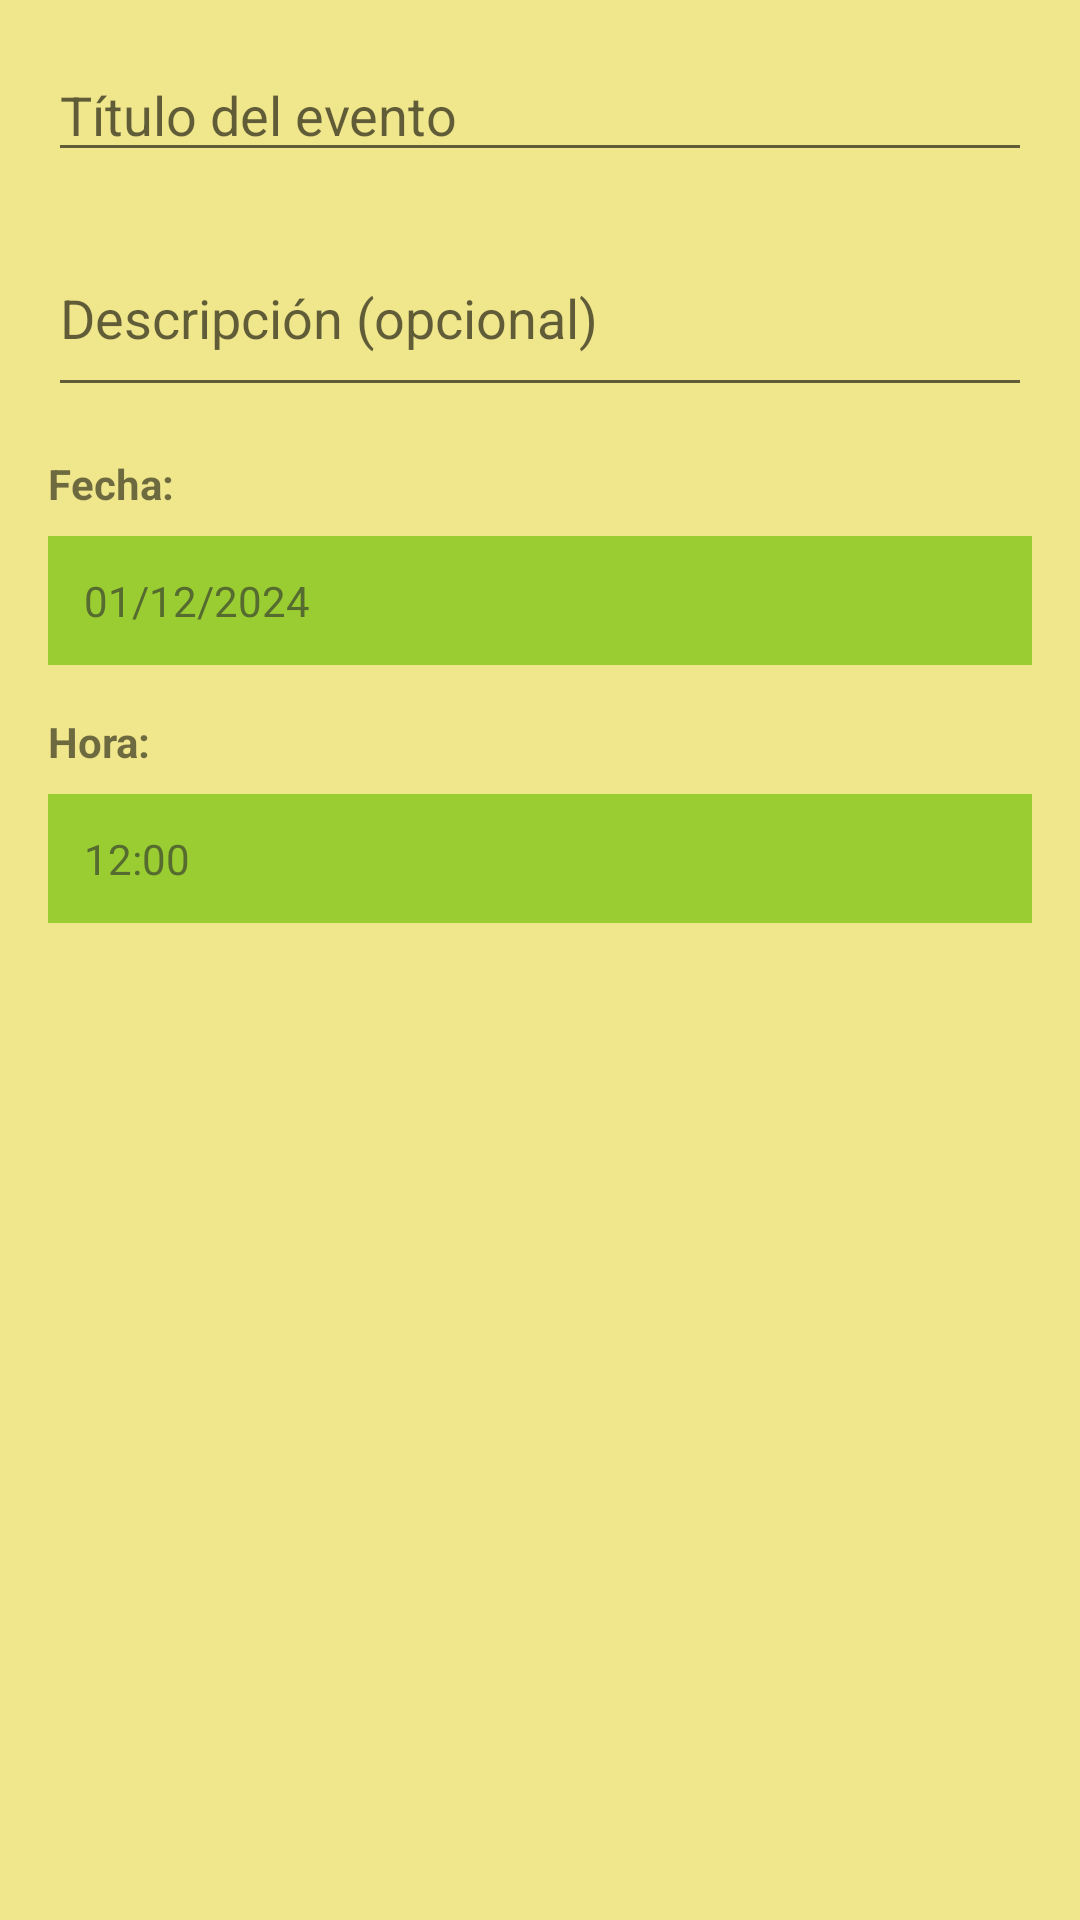

Reconstruct the res/layout file that produces this screen, plus the resources it refers to.
<!-- AndroidManifest.xml: application theme Theme.MyApplication -->
<!-- res/layout/dialog_add_event.xml -->
<?xml version="1.0" encoding="utf-8"?>
<LinearLayout xmlns:android="http://schemas.android.com/apk/res/android"
    android:layout_width="match_parent"
    android:layout_height="wrap_content"
    android:orientation="vertical"
    android:padding="16dp">

    <EditText
        android:id="@+id/et_event_title"
        android:layout_width="match_parent"
        android:layout_height="wrap_content"
        android:hint="Título del evento"
        android:inputType="text"
        android:layout_marginBottom="16dp" />

    <EditText
        android:id="@+id/et_event_description"
        android:layout_width="match_parent"
        android:layout_height="wrap_content"
        android:hint="Descripción (opcional)"
        android:inputType="textMultiLine"
        android:minLines="2"
        android:layout_marginBottom="16dp" />

    <TextView
        android:layout_width="wrap_content"
        android:layout_height="wrap_content"
        android:text="Fecha:"
        android:textStyle="bold"
        android:layout_marginBottom="8dp" />

    <TextView
        android:id="@+id/tv_event_date"
        android:layout_width="match_parent"
        android:layout_height="wrap_content"
        android:background="@color/green_yellow_primary"
        android:padding="12dp"
        android:text="01/12/2024"
        android:textColor="@color/green_yellow_dark"
        android:clickable="true"
        android:focusable="true"
        android:layout_marginBottom="16dp" />

    <TextView
        android:layout_width="wrap_content"
        android:layout_height="wrap_content"
        android:text="Hora:"
        android:textStyle="bold"
        android:layout_marginBottom="8dp" />

    <TextView
        android:id="@+id/tv_event_time"
        android:layout_width="match_parent"
        android:layout_height="wrap_content"
        android:background="@color/green_yellow_primary"
        android:padding="12dp"
        android:text="12:00"
        android:textColor="@color/green_yellow_dark"
        android:clickable="true"
        android:focusable="true" />

</LinearLayout>
<!-- resources referenced by this layout -->
<resources>
  <color name="green_yellow_dark">#FF556B2F</color>
  <color name="green_yellow_primary">#FF9ACD32</color>
  <style name="Theme.MyApplication" parent="Theme.MaterialComponents.DayNight.DarkActionBar">
          <item name="colorPrimary">@color/green_yellow_primary</item>
          <item name="colorPrimaryVariant">@color/green_yellow_primary_variant</item>
          <item name="colorOnPrimary">@color/black</item>
          <item name="colorSecondary">@color/green_yellow_secondary</item>
          <item name="colorSecondaryVariant">@color/green_yellow_secondary_variant</item>
          <item name="colorOnSecondary">@color/black</item>
          <item name="android:statusBarColor">?attr/colorPrimaryVariant</item>
          <item name="android:windowBackground">@color/green_yellow_light</item>
      </style>
  <color name="green_yellow_primary_variant">#FF6B8E23</color>
  <color name="black">#FF000000</color>
  <color name="green_yellow_secondary">#FFFFD700</color>
  <color name="green_yellow_secondary_variant">#FFFFA500</color>
  <color name="green_yellow_light">#FFF0E68C</color>
</resources>
